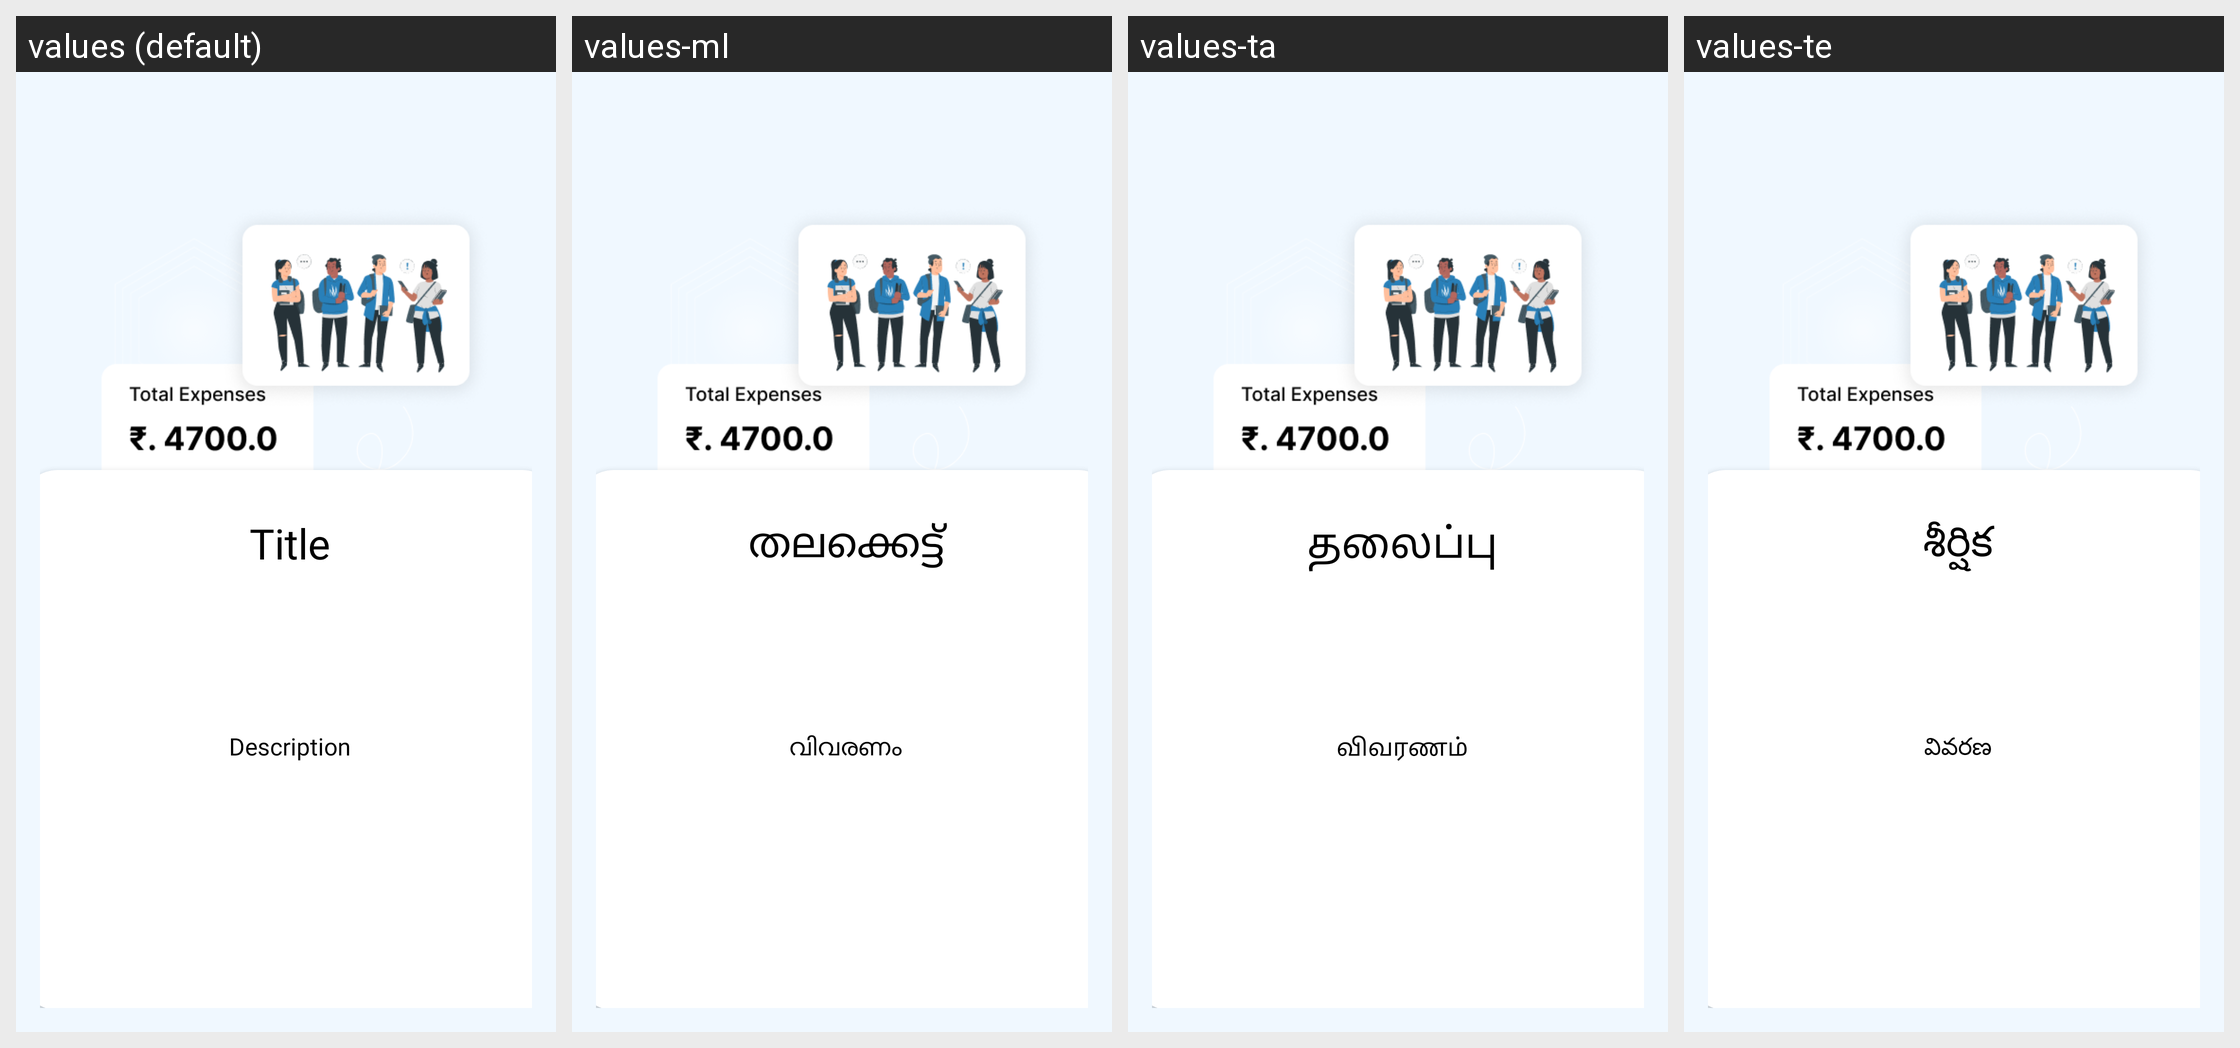

The Android screen above is rendered under several locales of the same app. Produce the string resources it draws, with the default and per-locale values.
Android screen res/layout/onboarding_item_layout.xml rendered under 4 locales, left to right: values (default), values-ml, values-ta, values-te. Device: Nexus 5 (rendered at 1080×1920; each locale shown at half size, 540×960, under a caption strip naming it); theme AppTheme.
Other locales in the repository, not shown: values-as, values-bho, values-bn, values-gu, values-har, values-hi, values-kn, values-mr, values-or, values-pa, values-raj.
Strings drawn on this screen, with the default value and each locale's value (text and hints the layout hard-codes, and strings that could not be matched under every locale, appear in the picture but are not listed):

title
  values: Title
  values-ml: തലക്കെട്ട്
  values-ta: தலைப்பு
  values-te: శీర్షిక

description
  values: Description
  values-ml: വിവരണം
  values-ta: விவரணம்
  values-te: వివరణ
